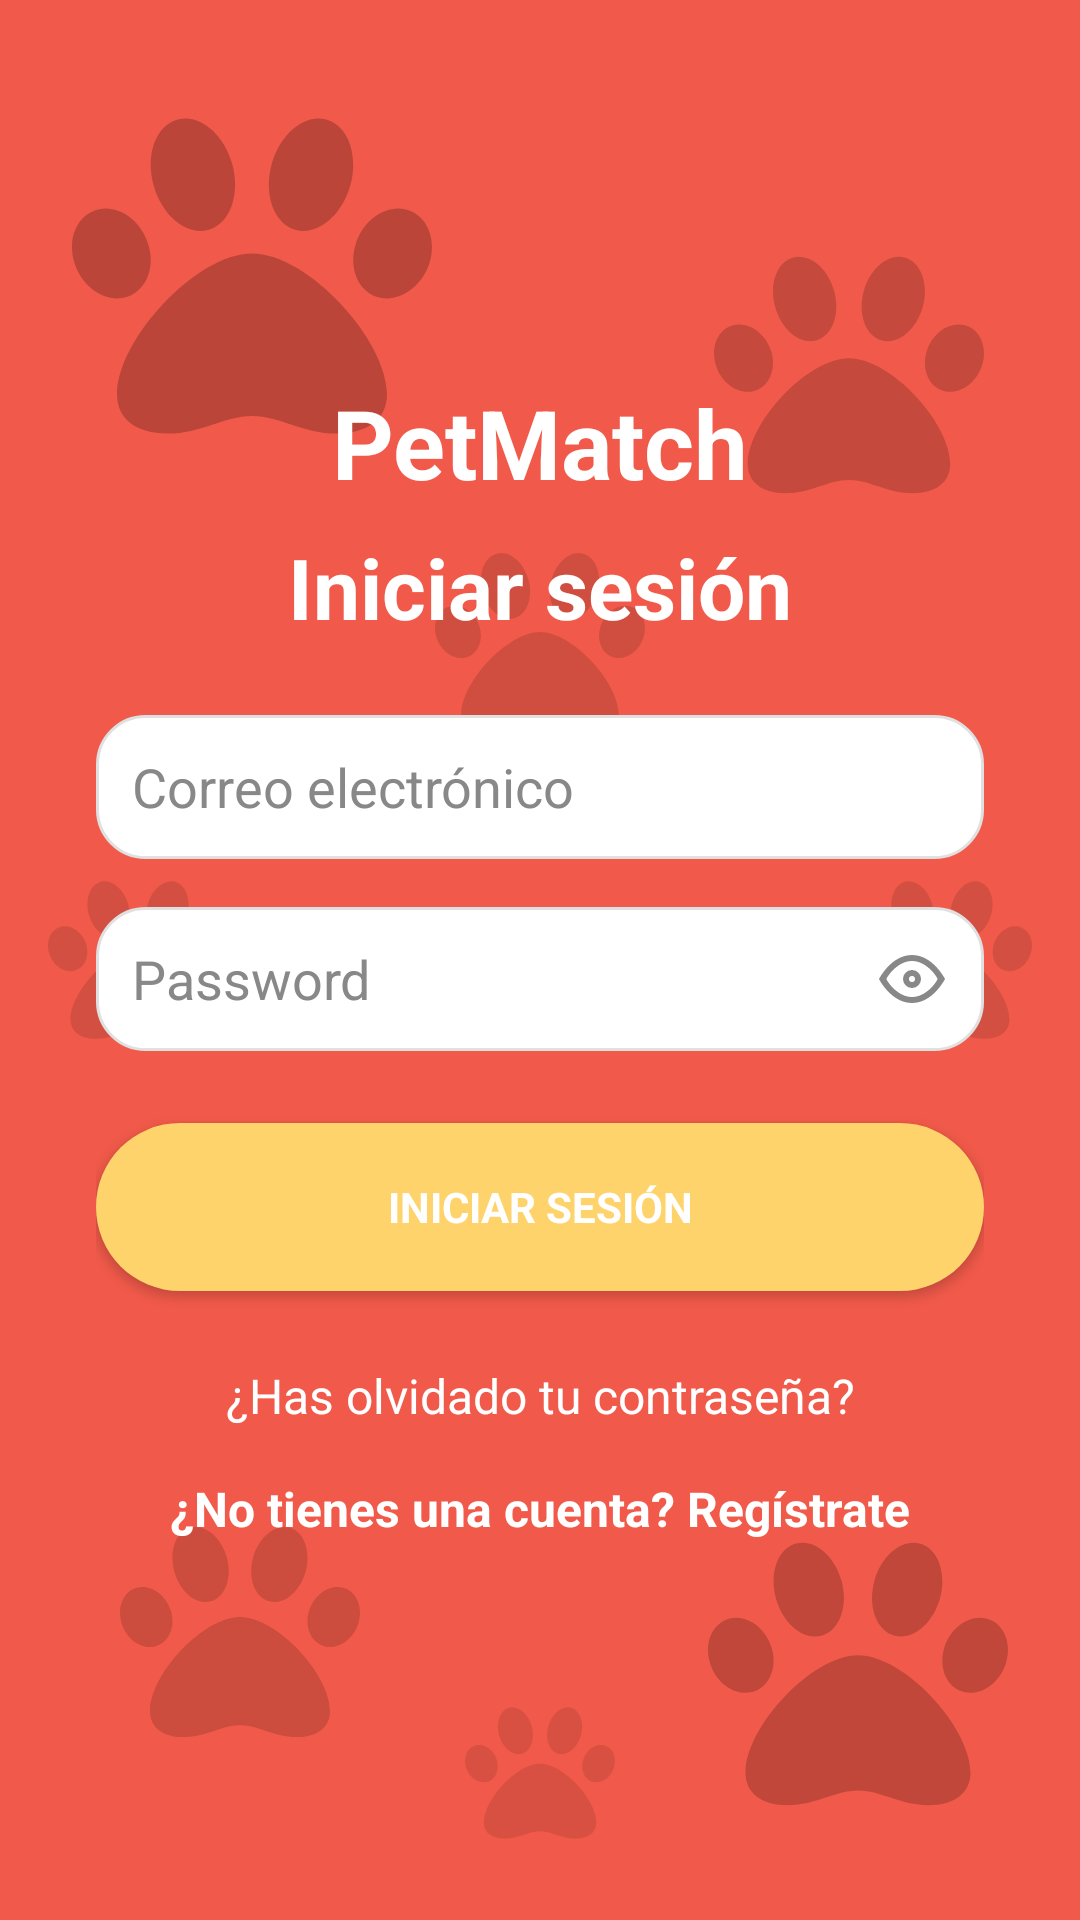

Reconstruct the res/layout file that produces this screen, plus the resources it refers to.
<!-- AndroidManifest.xml: application theme Theme.PetMatch -->
<!-- res/layout/fragment_login.xml -->
<?xml version="1.0" encoding="utf-8"?>
<FrameLayout xmlns:android="http://schemas.android.com/apk/res/android"
    xmlns:app="http://schemas.android.com/apk/res-auto"
    android:layout_width="match_parent"
    android:layout_height="match_parent"
    android:background="#F15A4A">

    
    <ImageView
        android:layout_width="120dp"
        android:layout_height="120dp"
        android:src="@drawable/ic_paw"
        android:alpha="0.22"
        android:layout_gravity="top|start"
        android:layout_marginTop="32dp"
        android:layout_marginStart="24dp" />
    <ImageView
        android:layout_width="90dp"
        android:layout_height="90dp"
        android:src="@drawable/ic_paw"
        android:alpha="0.18"
        android:layout_gravity="top|end"
        android:layout_marginTop="80dp"
        android:layout_marginEnd="32dp" />
    <ImageView
        android:layout_width="80dp"
        android:layout_height="80dp"
        android:src="@drawable/ic_paw"
        android:alpha="0.15"
        android:layout_gravity="bottom|start"
        android:layout_marginBottom="56dp"
        android:layout_marginStart="40dp" />
    <ImageView
        android:layout_width="100dp"
        android:layout_height="100dp"
        android:src="@drawable/ic_paw"
        android:alpha="0.20"
        android:layout_gravity="bottom|end"
        android:layout_marginBottom="32dp"
        android:layout_marginEnd="24dp" />
    
    <ImageView
        android:layout_width="70dp"
        android:layout_height="70dp"
        android:src="@drawable/ic_paw"
        android:alpha="0.13"
        android:layout_gravity="center_horizontal|top"
        android:layout_marginTop="180dp" />
    <ImageView
        android:layout_width="60dp"
        android:layout_height="60dp"
        android:src="@drawable/ic_paw"
        android:alpha="0.12"
        android:layout_gravity="center_vertical|start"
        android:layout_marginStart="16dp" />
    <ImageView
        android:layout_width="60dp"
        android:layout_height="60dp"
        android:src="@drawable/ic_paw"
        android:alpha="0.12"
        android:layout_gravity="center_vertical|end"
        android:layout_marginEnd="16dp" />
    <ImageView
        android:layout_width="50dp"
        android:layout_height="50dp"
        android:src="@drawable/ic_paw"
        android:alpha="0.10"
        android:layout_gravity="bottom|center_horizontal"
        android:layout_marginBottom="24dp" />

    
    <LinearLayout
        android:orientation="vertical"
        android:gravity="center"
        android:layout_gravity="center"
        android:layout_width="match_parent"
        android:layout_height="wrap_content"
        android:padding="32dp">

        <TextView
            android:text="PetMatch"
            android:textSize="32sp"
            android:textStyle="bold"
            android:textColor="#FFF"
            android:layout_marginBottom="8dp"
            android:fontFamily="sans-serif"
            android:gravity="center"
            android:layout_width="match_parent"
            android:layout_height="wrap_content" />

        <TextView
            android:text="@string/login"
            android:textSize="28sp"
            android:textStyle="bold"
            android:textColor="#FFF"
            android:layout_marginBottom="24dp"
            android:fontFamily="sans-serif"
            android:gravity="center"
            android:layout_width="match_parent"
            android:layout_height="wrap_content" />

        <EditText
            android:id="@+id/etEmail"
            android:hint="@string/email"
            android:inputType="textEmailAddress"
            android:background="@drawable/rounded_input"
            android:layout_width="match_parent"
            android:layout_height="48dp"
            android:padding="12dp"
            android:textColor="#222"
            android:textColorHint="#888"
            android:layout_marginBottom="16dp" />

        <EditText
            android:id="@+id/etPassword"
            android:hint="Password"
            android:inputType="textPassword"
            android:background="@drawable/rounded_input"
            android:layout_width="match_parent"
            android:layout_height="48dp"
            android:padding="12dp"
            android:textColor="#222"
            android:textColorHint="#888"
            android:layout_marginBottom="24dp"
            android:drawableEnd="@drawable/ic_eye" />

        <Button
            android:id="@+id/btnLogin"
            android:text="@string/login"
            android:layout_width="match_parent"
            android:layout_height="56dp"
            android:background="@drawable/rounded_yellow_button"
            android:textColor="#FFF"
            android:textStyle="bold"
            android:fontFamily="sans-serif"
            android:layout_marginBottom="16dp" />

        <TextView
            android:id="@+id/tvForgotPassword"
            android:text="@string/forgot_password"
            android:textColor="#FFF"
            android:textSize="16sp"
            android:layout_marginTop="8dp"
            android:gravity="center"
            android:layout_width="match_parent"
            android:layout_height="wrap_content" />

        <TextView
            android:id="@+id/tvGoToRegister"
            android:text="@string/go_to_register"
            android:textColor="#FFF"
            android:textSize="16sp"
            android:textStyle="bold"
            android:gravity="center"
            android:layout_marginTop="16dp"
            android:layout_width="match_parent"
            android:layout_height="wrap_content" />

    </LinearLayout>

</FrameLayout>
<!-- resources referenced by this layout -->
<resources>
  <!-- drawable ic_eye (drawable) -->
  <vector xmlns:android="http://schemas.android.com/apk/res/android"
      android:width="24dp"
      android:height="24dp"
      android:viewportWidth="24"
      android:viewportHeight="24">
      <path
          android:fillColor="#888"
          android:pathData="M1,12C1,12 5,4 12,4s11,8 11,8-4,8-11,8S1,12,1,12zM12,6c-4.97,0-8.5,5.5-8.5,6S7.03,18,12,18s8.5-5.5,8.5-6S16.97,6,12,6zm0,3a3,3 0 1,1 0,6 3,3 0 0,1 0-6zm0,2a1,1 0 1,0 0,2 1,1 0 0,0 0-2z"/>
  </vector>
  <!-- drawable ic_paw (drawable) -->
  <vector xmlns:android="http://schemas.android.com/apk/res/android"
      android:width="512dp"
      android:height="512dp"
      android:viewportWidth="512"
      android:viewportHeight="512">
    <path
        android:fillColor="#FF000000"
        android:pathData="M256,224c-79.4,0 -192,122.8 -192,200.3 0,34.9 26.8,55.8 71.7,55.8 48.8,0 81.1,-25.1 120.3,-25.1 39.5,0 71.9,25.1 120.3,25.1 44.9,0 71.7,-20.9 71.7,-55.8C448,346.8 335.4,224 256,224zM108.7,211.4c-10.4,-34.7 -42.4,-57.1 -71.6,-50.1 -29.1,7 -44.3,40.7 -33.9,75.3 10.4,34.7 42.4,57.1 71.6,50.1 29.1,-7 44.3,-40.7 33.9,-75.3zM193.4,190.6c30.9,-8.1 46.4,-49.9 34.6,-93.4s-46.5,-72 -77.5,-63.9 -46.4,49.9 -34.6,93.4c11.8,43.4 46.5,72 77.5,63.9zM474.8,161.3c-29.1,-7 -61.2,15.5 -71.6,50.1 -10.4,34.7 4.8,68.4 33.9,75.3 29.1,7 61.2,-15.5 71.6,-50.1 10.4,-34.7 -4.8,-68.4 -33.9,-75.3zM318.5,190.6c30.9,8.1 65.6,-20.5 77.5,-63.9 11.8,-43.4 -3.6,-85.2 -34.6,-93.4s-65.6,20.5 -77.5,63.9c-11.8,43.4 3.6,85.2 34.6,93.4z"/>
  </vector>
  <!-- drawable rounded_input (drawable) -->
  <shape xmlns:android="http://schemas.android.com/apk/res/android"
      android:shape="rectangle">
      <solid android:color="#FFF" />
      <corners android:radius="16dp" />
      <stroke android:width="1dp" android:color="#E0E0E0" />
  </shape>
  <!-- drawable rounded_yellow_button (drawable) -->
  <shape xmlns:android="http://schemas.android.com/apk/res/android"
      android:shape="rectangle">
      <solid android:color="#FFD36B" />
      <corners android:radius="28dp" />
  </shape>
  <string name="email">Correo electrónico</string>
  <string name="forgot_password">¿Has olvidado tu contraseña?</string>
  <string name="go_to_register">¿No tienes una cuenta? Regístrate</string>
  <string name="login">Iniciar sesión</string>
  <style name="Theme.PetMatch" parent="Theme.MaterialComponents.DayNight.NoActionBar">
          <item name="colorPrimary">@color/purple_500</item>
          <item name="colorPrimaryVariant">@color/purple_700</item>
          <item name="colorOnPrimary">@color/white</item>
          <item name="colorSecondary">@color/teal_200</item>
          <item name="colorSecondaryVariant">@color/teal_700</item>
          <item name="colorOnSecondary">@color/black</item>
          <item name="android:statusBarColor">?attr/colorPrimaryVariant</item>
          
          
          
          
      </style>
  <color name="purple_500">#FF6200EE</color>
  <color name="purple_700">#FF3700B3</color>
  <color name="white">#FFFFFFFF</color>
  <color name="teal_200">#FF03DAC5</color>
  <color name="teal_700">#FF018786</color>
  <color name="black">#FF000000</color>
</resources>
